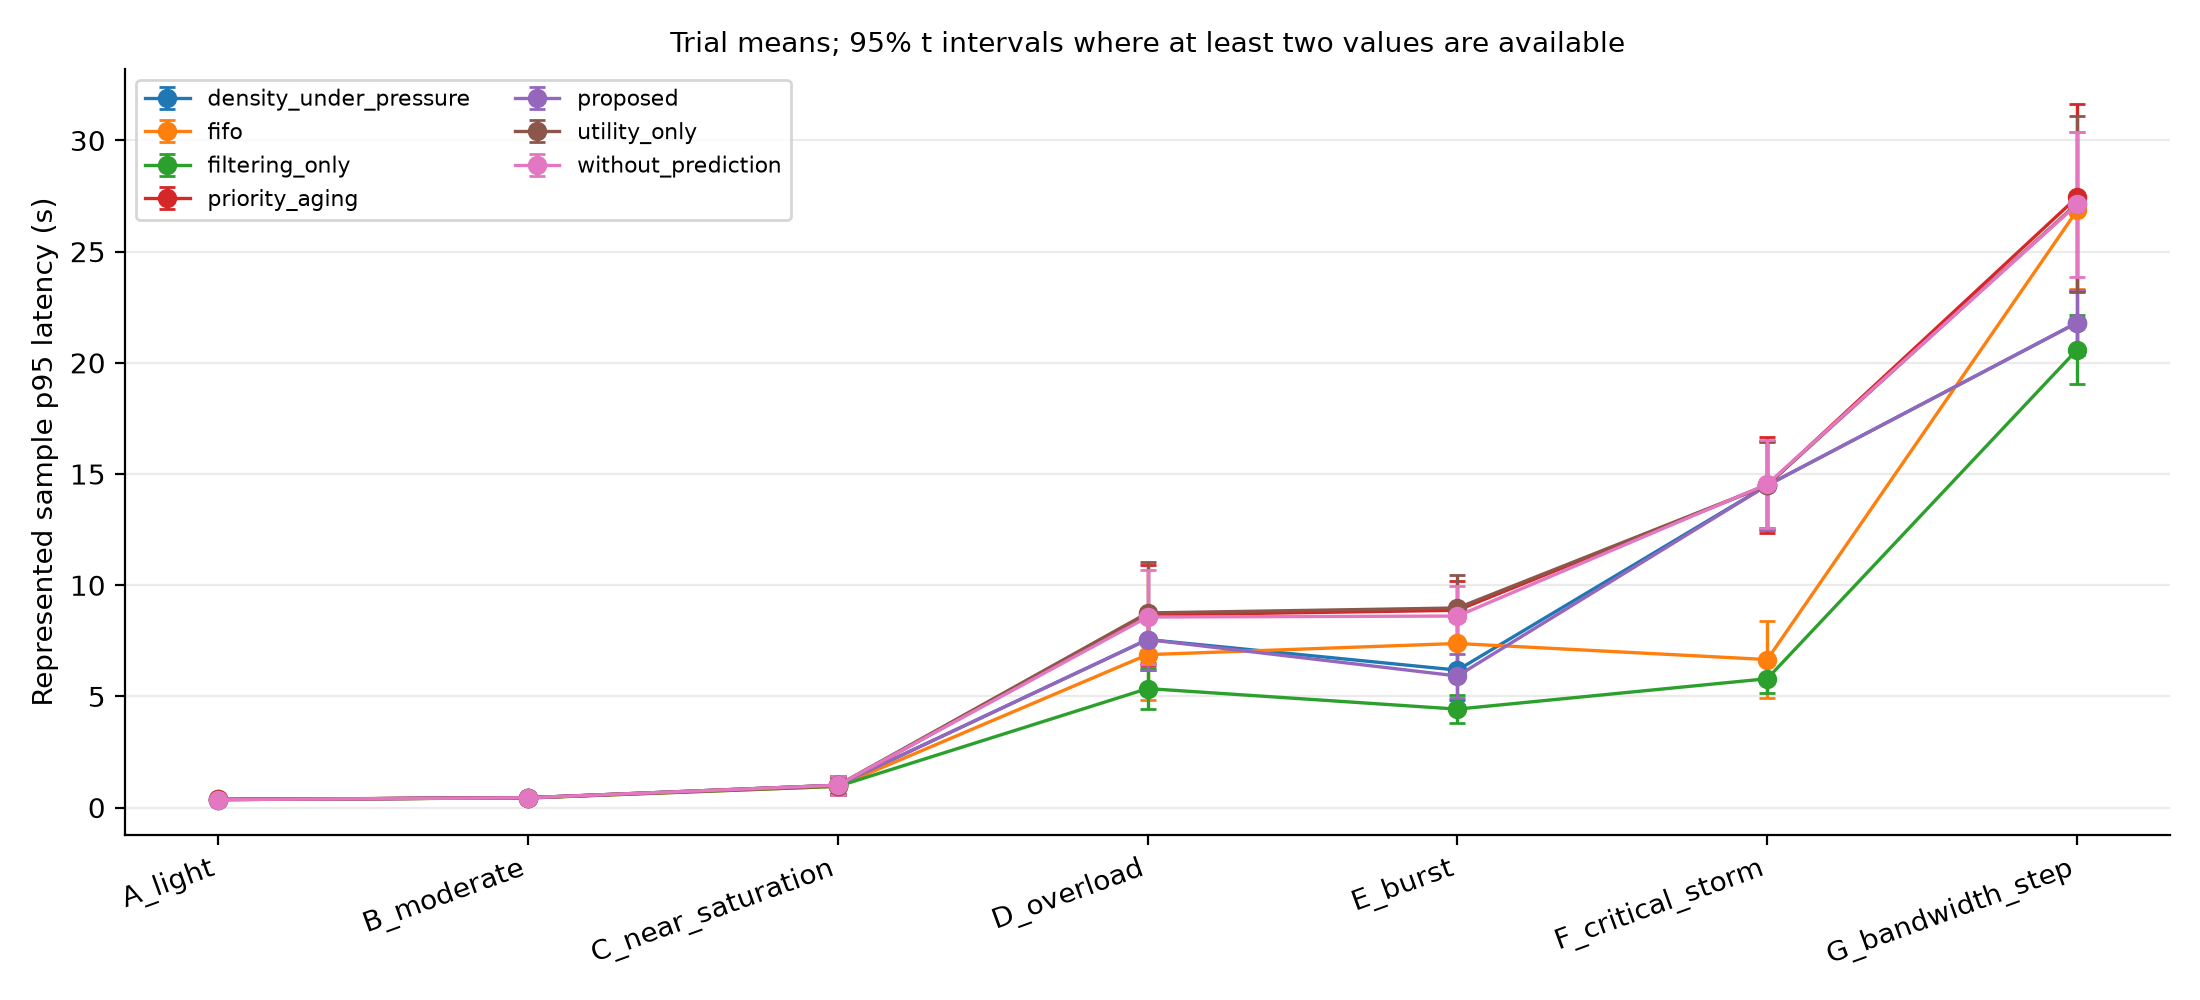

Data behind this chart, as committed beside it:
workload, configuration, trial, seed, latency_p95_seconds
A_light, fifo, 1, 73191, 0.3154
A_light, priority_aging, 1, 73191, 0.3154
A_light, utility_only, 1, 73191, 0.3154
A_light, filtering_only, 1, 73191, 0.3154
A_light, without_prediction, 1, 73191, 0.3154
A_light, proposed, 1, 73191, 0.3154
A_light, density_under_pressure, 1, 73191, 0.3154
A_light, fifo, 2, 73192, 0.4204
A_light, priority_aging, 2, 73192, 0.4204
A_light, utility_only, 2, 73192, 0.37
A_light, filtering_only, 2, 73192, 0.4204
A_light, without_prediction, 2, 73192, 0.37
A_light, proposed, 2, 73192, 0.37
A_light, density_under_pressure, 2, 73192, 0.37
A_light, fifo, 3, 73193, 0.3918
A_light, priority_aging, 3, 73193, 0.3918
A_light, utility_only, 3, 73193, 0.3918
A_light, filtering_only, 3, 73193, 0.3918
A_light, without_prediction, 3, 73193, 0.3918
A_light, proposed, 3, 73193, 0.3918
A_light, density_under_pressure, 3, 73193, 0.3918
A_light, fifo, 4, 73194, 0.3422
A_light, priority_aging, 4, 73194, 0.3422
A_light, utility_only, 4, 73194, 0.3422
A_light, filtering_only, 4, 73194, 0.3422
A_light, without_prediction, 4, 73194, 0.3422
A_light, proposed, 4, 73194, 0.3422
A_light, density_under_pressure, 4, 73194, 0.3422
A_light, fifo, 5, 73195, 0.3755
A_light, priority_aging, 5, 73195, 0.3755
A_light, utility_only, 5, 73195, 0.3755
A_light, filtering_only, 5, 73195, 0.3755
A_light, without_prediction, 5, 73195, 0.3755
A_light, proposed, 5, 73195, 0.3755
A_light, density_under_pressure, 5, 73195, 0.3755
B_moderate, fifo, 1, 83191, 0.4013
B_moderate, priority_aging, 1, 83191, 0.4013
B_moderate, utility_only, 1, 83191, 0.4013
B_moderate, filtering_only, 1, 83191, 0.4013
B_moderate, without_prediction, 1, 83191, 0.4013
B_moderate, proposed, 1, 83191, 0.4013
B_moderate, density_under_pressure, 1, 83191, 0.4013
B_moderate, fifo, 2, 83192, 0.4617
B_moderate, priority_aging, 2, 83192, 0.4756
B_moderate, utility_only, 2, 83192, 0.4834
B_moderate, filtering_only, 2, 83192, 0.4617
B_moderate, without_prediction, 2, 83192, 0.4834
B_moderate, proposed, 2, 83192, 0.4834
B_moderate, density_under_pressure, 2, 83192, 0.4834
B_moderate, fifo, 3, 83193, 0.3517
B_moderate, priority_aging, 3, 83193, 0.3517
B_moderate, utility_only, 3, 83193, 0.3517
B_moderate, filtering_only, 3, 83193, 0.3517
B_moderate, without_prediction, 3, 83193, 0.3517
B_moderate, proposed, 3, 83193, 0.3517
B_moderate, density_under_pressure, 3, 83193, 0.3517
B_moderate, fifo, 4, 83194, 0.5433
B_moderate, priority_aging, 4, 83194, 0.5433
B_moderate, utility_only, 4, 83194, 0.5433
B_moderate, filtering_only, 4, 83194, 0.5433
... 185 more rows
